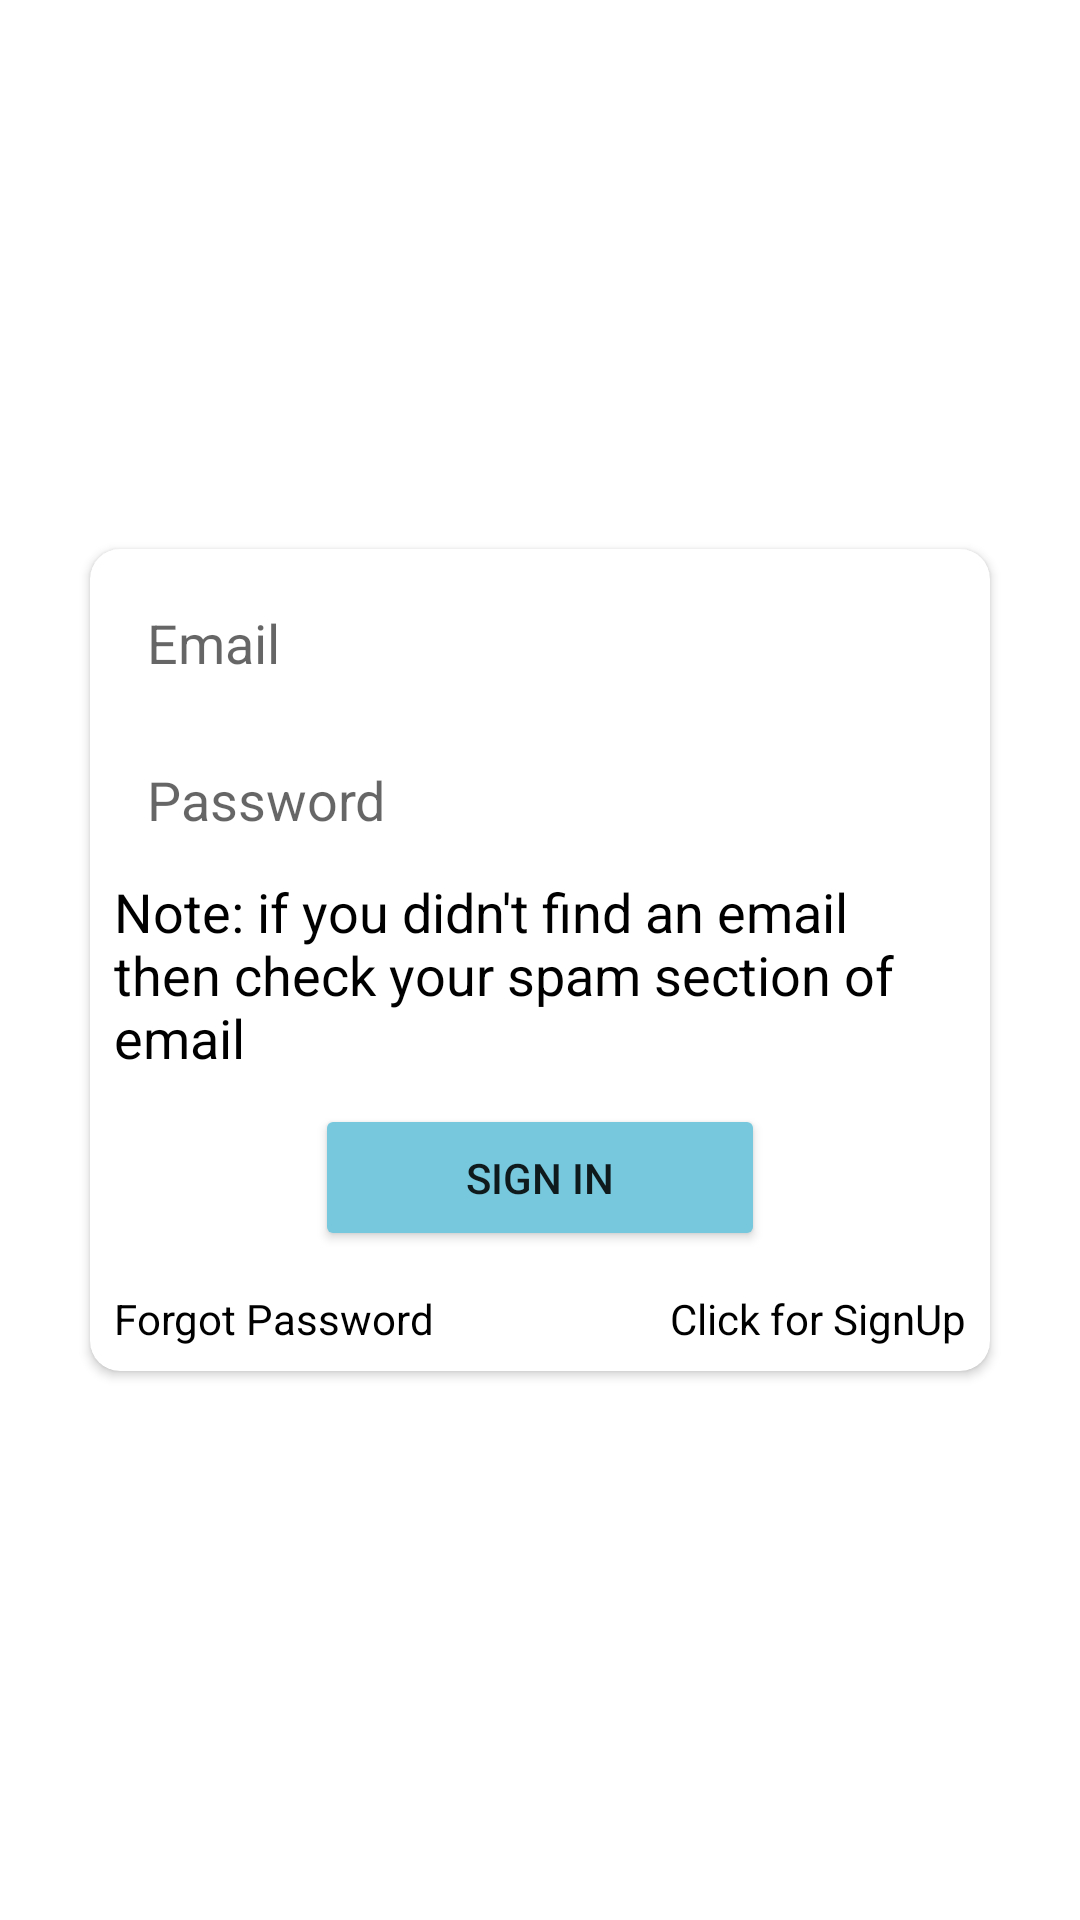

Write the Android layout XML for this screen, with the resource values it uses.
<!-- AndroidManifest.xml: application theme Theme.ChatsApp -->
<!-- res/layout/activity_phone_number.xml -->
<?xml version="1.0" encoding="utf-8"?>
<androidx.constraintlayout.widget.ConstraintLayout xmlns:android="http://schemas.android.com/apk/res/android"
    xmlns:app="http://schemas.android.com/apk/res-auto"
    xmlns:tools="http://schemas.android.com/tools"
    android:layout_width="match_parent"
    android:layout_height="match_parent"
    tools:context=".Activities.PhoneNumberActivity">
    <ImageView
        android:id="@+id/login"
        android:layout_width="0dp"
        android:layout_height="0dp"
        android:scaleType="centerCrop"
        app:layout_constraintBottom_toBottomOf="parent"
        app:layout_constraintEnd_toEndOf="parent"
        app:layout_constraintStart_toStartOf="parent"
        app:layout_constraintTop_toTopOf="parent" />
    <LinearLayout
        android:layout_width="match_parent"
        android:layout_height="match_parent"
        android:orientation="vertical"
        android:gravity="center">
    <androidx.cardview.widget.CardView
        android:layout_width="match_parent"
        android:layout_height="wrap_content"
        android:background="@drawable/textbox_outline"
        app:cardCornerRadius="10dp"
        android:layout_marginStart="30dp"
        android:layout_marginLeft="30dp"
        android:layout_marginEnd="30dp"
        android:layout_marginRight="30dp"
        android:gravity="center">
    <LinearLayout
        android:layout_width="match_parent"
        android:layout_height="wrap_content"
        android:layout_gravity="center"
        android:layout_marginHorizontal="5dp"
        android:layout_marginVertical="5dp"
        android:orientation="vertical">
        <EditText
            android:id="@+id/etEmail"
            android:layout_width="match_parent"
            android:layout_height="wrap_content"
            android:layout_marginTop="5dp"
            android:layout_marginHorizontal="5dp"
            android:layout_marginBottom="10dp"
            android:background="@drawable/textbox_outline"
            android:ems="10"
            android:hint="Email"
            android:inputType="textEmailAddress"
            android:padding="9dp" />

        <EditText
            android:id="@+id/etPassword"
            android:layout_width="match_parent"
            android:layout_height="wrap_content"
            android:background="@drawable/textbox_outline"
            android:layout_marginHorizontal="5dp"
            android:ems="10"
            android:hint="Password"
            android:inputType="textPassword"
            android:padding="9dp" />
        <TextView
            android:id="@+id/note"
            android:layout_width="match_parent"
            android:layout_height="wrap_content"
            android:text="Note: if you didn't find an email then check your spam section of email"
            android:layout_marginHorizontal="3dp"
            android:layout_marginTop="4dp"
            android:textSize="18sp"
            android:textColor="@color/black"
            />
        <Button
            android:id="@+id/btn_signIn"
            android:layout_width="150dp"
            android:layout_height="wrap_content"
            android:layout_gravity="center_horizontal"
            android:layout_margin="10dp"
            android:backgroundTint="@color/semister"
            android:elevation="50dp"
            android:padding="15dp"
            android:text="SIGN in"
            app:cornerRadius="5dp" />
        <LinearLayout
            android:layout_width="match_parent"
            android:layout_height="wrap_content"
            android:orientation="horizontal">
            <TextView
                android:id="@+id/forgotpassword"
                android:layout_width="wrap_content"
                android:layout_height="wrap_content"
                android:layout_gravity="left"
                android:gravity="left"
                android:textColor="@color/black"
                android:padding="3dp"
                android:text="Forgot Password" />
            <TextView
                android:id="@+id/tvClickSignUp"
                android:layout_width="match_parent"
                android:layout_height="wrap_content"
                android:layout_gravity="right"
                android:textColor="@color/black"
                android:gravity="right"
                android:padding="3dp"
                android:text="Click for SignUp" />
        </LinearLayout>

    </LinearLayout>
    </androidx.cardview.widget.CardView>
    </LinearLayout>
</androidx.constraintlayout.widget.ConstraintLayout>
<!-- resources referenced by this layout -->
<resources>
  <color name="black">#FF000000</color>
  <color name="semister">#77C8DD</color>
  <style name="Theme.ChatsApp" parent="Theme.MaterialComponents.Light.DarkActionBar">
          
          <item name="colorPrimary">#51a3b8</item>
          <item name="colorPrimaryVariant">@color/greenDark</item>
          <item name="colorOnPrimary">@color/white</item>
          
          <item name="colorSecondary">@color/teal_200</item>
          <item name="colorSecondaryVariant">@color/teal_700</item>
          <item name="colorOnSecondary">@color/black</item>
          
          <item name="android:statusBarColor" tools:targetApi="l">#51a3b8</item>
          
      </style>
  <color name="greenDark">#28852C</color>
  <color name="white">#FFFFFFFF</color>
  <color name="teal_200">#FF03DAC5</color>
  <color name="teal_700">#FF018786</color>
</resources>
